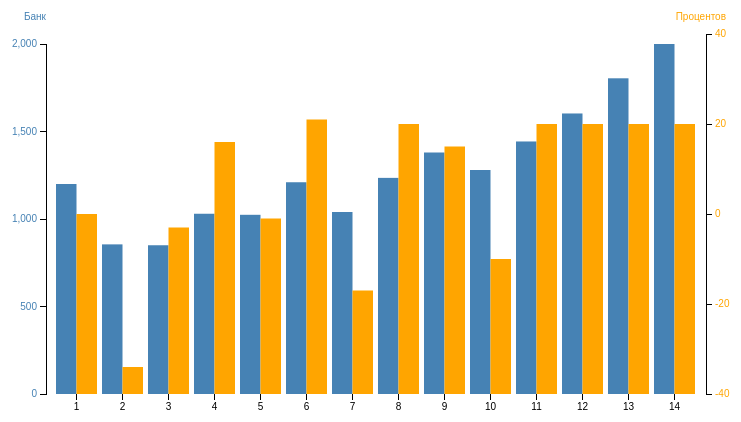
D3 v3 page, settled after 480 driven frames (8 s of simulated time); the page loaded 2 data file(s).



var margin = {top: 120, right: 120, bottom: 120, left: 120},
    width = 900 - margin.left - margin.right,
    height = 600 - margin.top - margin.bottom;

var x = d3.scale.ordinal()
    .rangeRoundBands([0, width], .1);

var y0 = d3.scale.linear().domain([300, 1100]).range([height, 10]),
y1 = d3.scale.linear().domain([-40, 40]).range([height, 0]);

var xAxis = d3.svg.axis()
    .scale(x)
    .orient("bottom");

// create left yAxis
var yAxisLeft = d3.svg.axis().scale(y0).ticks(4).orient("left");
// create right yAxis
var yAxisRight = d3.svg.axis().scale(y1).ticks(6).orient("right");

var svg = d3.select("body").append("svg")
    .attr("width", width + margin.left + margin.right)
    .attr("height", height + margin.top + margin.bottom)
  .append("g")
    .attr("class", "graph")
    .attr("transform", "translate(" + margin.left + "," + margin.top + ")");

d3.tsv("data.tsv", type, function(error, data) {
  x.domain(data.map(function(d) { return d.year; }));
  y0.domain([0, d3.max(data, function(d) { return d.money; })]);
  
  svg.append("g")
      .attr("class", "x axis")
      .attr("transform", "translate(0," + height + ")")
      .call(xAxis);

  svg.append("g")
	  .attr("class", "y axis axisLeft")
	  .attr("transform", "translate(0,0)")
	  .call(yAxisLeft)
	.append("text")
	  .attr("y", 6)
	  .attr("dy", "-2em")
	  .style("text-anchor", "end")
	  .style("text-anchor", "end")
	  .text("Банк");
	
  svg.append("g")
	  .attr("class", "y axis axisRight")
	  .attr("transform", "translate(" + (width) + ",0)")
	  .call(yAxisRight)
	.append("text")
	  .attr("y", 6)
	  .attr("dy", "-2em")
	  .attr("dx", "2em")
	  .style("text-anchor", "end")
	  .text("Процентов");

  bars = svg.selectAll(".bar").data(data).enter();

  bars.append("rect")
      .attr("class", "bar1")
      .attr("x", function(d) { return x(d.year); })
      .attr("width", x.rangeBand()/2)
      .attr("y", function(d) { return y0(d.money); })
	  .attr("height", function(d,i,j) { return height - y0(d.money); }); 

  bars.append("rect")
      .attr("class", "bar2")
      .attr("x", function(d) { return x(d.year) + x.rangeBand()/2; })
      .attr("width", x.rangeBand() / 2)
      .attr("y", function(d) { return y1(d.number); })
	  .attr("height", function(d,i,j) { return height - y1(d.number); }); 

});

function type(d) {
  d.money = +d.money;
  return d;
}


function sortTable(n) {
  var table, rows, switching, i, x, y, shouldSwitch, dir, switchcount = 0;
  table = document.getElementById("myTable");
  switching = true;
  //Set the sorting direction to ascending:
  dir = "asc"; 
  /*Make a loop that will continue until
  no switching has been done:*/
  while (switching) {
    //start by saying: no switching is done:
    switching = false;
    rows = table.rows;
    /*Loop through all table rows (except the
    first, which contains table headers):*/
    for (i = 1; i < (rows.length - 1); i++) {
      //start by saying there should be no switching:
      shouldSwitch = false;
      /*Get the two elements you want to compare,
      one from current row and one from the next:*/
      x = rows[i].getElementsByTagName("TD")[n];
      y = rows[i + 1].getElementsByTagName("TD")[n];
      /*check if the two rows should switch place,
      based on the direction, asc or desc:*/
      if (dir == "asc") {
        if (x.innerHTML.toLowerCase() > y.innerHTML.toLowerCase()) {
          //if so, mark as a switch and break the loop:
          shouldSwitch= true;
          break;
        }
      } else if (dir == "desc") {
        if (x.innerHTML.toLowerCase() < y.innerHTML.toLowerCase()) {
          //if so, mark as a switch and break the loop:
          shouldSwitch = true;
          break;
        }
      }
    }
    if (shouldSwitch) {
      /*If a switch has been marked, make the switch
      and mark that a switch has been done:*/
      rows[i].parentNode.insertBefore(rows[i + 1], rows[i]);
      switching = true;
      //Each time a switch is done, increase this count by 1:
      switchcount ++;      
    } else {
      /*If no switching has been done AND the direction is "asc",
      set the direction to "desc" and run the while loop again.*/
      if (switchcount == 0 && dir == "asc") {
        dir = "desc";
        switching = true;
      }
    }
  }
}


            d3.text("super.csv", function(data) {
                var parsedCSV = d3.csv.parseRows(data);

                var container = d3.select("table")
                    .selectAll("tr")
                        .data(parsedCSV).enter()
                        .append("tr")

                    .selectAll("td")
                        .data(function(d) { return d; }).enter()
                        .append("td")
                        .text(function(d) { return d; });

            });



### data: super.csv
13 Nov, Mordovia S., SKA Khabarovsk, 0.322, 0.274, 0.404, 1, 1, 0.130, 0.436, 0.564, 101.0, -0.7333333333333334, 106.0, 0.4999999999999998
13 Nov, Enfield Town, Worthing, 0.417, 0.249, 0.334, 1, 1, 0.117, 0.543, 0.457, 99.0, 0.2879, 84.0, 1.924
13 Nov, Waterhouse, Tivoli Gardens, 0.180, 0.359, 0.461, 0, 0, 0.236, 0.177, 0.823, 48.0, 1.056, 54.0, 1.917
13 Nov, Redditch Utd, Stourbridge, 0.362, 0.215, 0.423, 1, 1, 0.083, 0.719, 0.281, 83.0, 0.3636, 86.0, 0.5455
13 Nov, Concord R., Eastbourne, 0.562, 0.244, 0.194, 1, 0, 0.134, 0.459, 0.541, 89.0, 1.985, 94.0, -0.6212
13 Nov, Hemel Hemps., Wealdstone, 0.279, 0.273, 0.448, 1, 1, 0.128, 0.423, 0.577, 95.0, 0.6515, 91.0, -0.5303
13 Nov, Barracas Cent., Estud. Caseros, 0.553, 0.219, 0.228, 1, 1, 0.100, 0.607, 0.393, 77.0, 0.9667, 91.0, 0.4833
13 Nov, Patronato, San Martin T., 0.693, 0.307, 0.000, 1, 0, 0.362, 0.117, 0.883, 51.0, -0.03846, 41.0, -1.756
13 Nov, Club Olimpo, Almagro, 0.110, 0.386, 0.505, 0, 0, 0.303, 0.119, 0.881, 39.0, 0.1867, 49.0, 1.12
13 Nov, Bognor Regis, Corinthian-C., 0.953, 0.022, 0.008, 5, 0, 0.099, 0.925, 0.075, 98.0, 1.5, 68.0, -1.273
13 Nov, Figueirense, Paysandu, 0.433, 0.283, 0.284, 1, 0, 0.134, 0.392, 0.608, 166.0, 0.05, 145.0, -3.05
13 Nov, Sarmiento, Arsenal S., 0.243, 0.229, 0.528, 1, 1, 0.107, 0.576, 0.424, 64.0, 1.347, 66.0, 0.44
13 Nov, Spartak M. B, Sibir Nov., 0.581, 0.245, 0.174, 1, 0, 0.147, 0.433, 0.567, 105.0, 0.4667, 73.0, -1.633
13 Nov, Velez Sarsfield, San Lorenzo, 0.767, 0.204, 0.030, 1, 0, 0.269, 0.278, 0.722, 71.0, 2.154, 47.0, -0.6538
13 Nov, Rushden & D., Hitchin Town, 0.816, 0.107, 0.076, 3, 1, 0.080, 0.831, 0.169, 70.0, 0.1818, 44.0, -2.53
13 Nov, Chertanovo, Nizhny Novgorod, 0.422, 0.277, 0.301, 1, 1, 0.130, 0.418, 0.582, 135.0, -0.6167, 96.0, -0.4833
13 Nov, Shinnik Yar., Fakel Voronezh, 0.484, 0.292, 0.224, 1, 0, 0.166, 0.332, 0.668, 97.0, 1.267, 93.0, -1.267
13 Nov, Lancaster City, Hyde Utd, 0.075, 0.337, 0.588, 0, 1, 0.293, 0.147, 0.853, 80.0, -0.6515, 76.0, -0.3182
13 Nov, Brightlingsea, Wingate & F., 0.062, 0.249, 0.689, 0, 1, 0.260, 0.254, 0.746, 51.0, -2.379, 64.0, -0.6818
13 Nov, FC Tambov, FC Armavir, 0.811, 0.131, 0.058, 2, 0, 0.144, 0.610, 0.390, 136.0, 3.717, 95.0, -1.767
13 Nov, Avangard Kursk, FC Khimki, 0.591, 0.225, 0.184, 1, 0, 0.117, 0.520, 0.480, 116.0, 1.75, 112.0, -0.3333
13 Nov, Hereford Utd, Southport, 0.330, 0.238, 0.432, 1, 1, 0.109, 0.593, 0.407, 62.0, -1.136, 67.0, -0.7273
13 Nov, Guayaquil City, El Nacional, 0.190, 0.153, 0.656, 1, 3, 0.066, 0.877, 0.123, 60.0, -2.806, 87.0, -1.361
13 Nov, Dartford, Oxford City, 0.520, 0.237, 0.243, 1, 1, 0.112, 0.542, 0.458, 88.0, 1.076, 71.0, -2.015
13 Nov, Hendon, Staines Town, 0.741, 0.145, 0.114, 2, 1, 0.085, 0.756, 0.244, 90.0, 1.409, 73.0, -0.9545
13 Nov, FC Zenit B, Tom Tomsk, 0.162, 0.300, 0.537, 0, 1, 0.207, 0.268, 0.732, 59.0, -3.35, 107.0, 0.6833
13 Nov, Krasnodar B, FC Tyumen, 0.690, 0.215, 0.095, 1, 0, 0.185, 0.394, 0.606, 122.0, 1.583, 78.0, -2.1
13 Nov, York City, Chester, 0.432, 0.216, 0.353, 1, 1, 0.085, 0.712, 0.288, 77.0, 0.5455, 112.0, 0.4848
13 Nov, Baltika Kal., FC Luch, 0.236, 0.362, 0.402, 0, 0, 0.223, 0.191, 0.809, 97.0, 0.7, 79.0, -0.2167
13 Nov, Alvechurch, Stratford Town, 0.424, 0.291, 0.285, 1, 0, 0.140, 0.366, 0.634, 77.0, 1.121, 76.0, 0.5909
13 Nov, PFC Sochi, R. Volgograd, 0.396, 0.350, 0.254, 0, 0, 0.203, 0.216, 0.784, 120.0, -0.01667, 91.0, -1.417
13 Nov, Torquay Utd, St Albans, 0.401, 0.226, 0.372, 1, 1, 0.096, 0.661, 0.339, 82.0, 1.182, 108.0, -0.6818
13 Nov, Ponte Preta, Coritiba, 0.472, 0.266, 0.263, 1, 1, 0.126, 0.441, 0.559, 172.0, 0.8, 156.0, -3.433

### data: data.tsv
year	money	number
1	1200	0
2	855	-34
3	850	-3
4	1030	16
5	1024	-1
6	1210	21
7	1040	-17
8	1235	20
9	1380	15
10	1280	-10
11	1443	20
12	1603	20
13	1804	20
14	2000	20